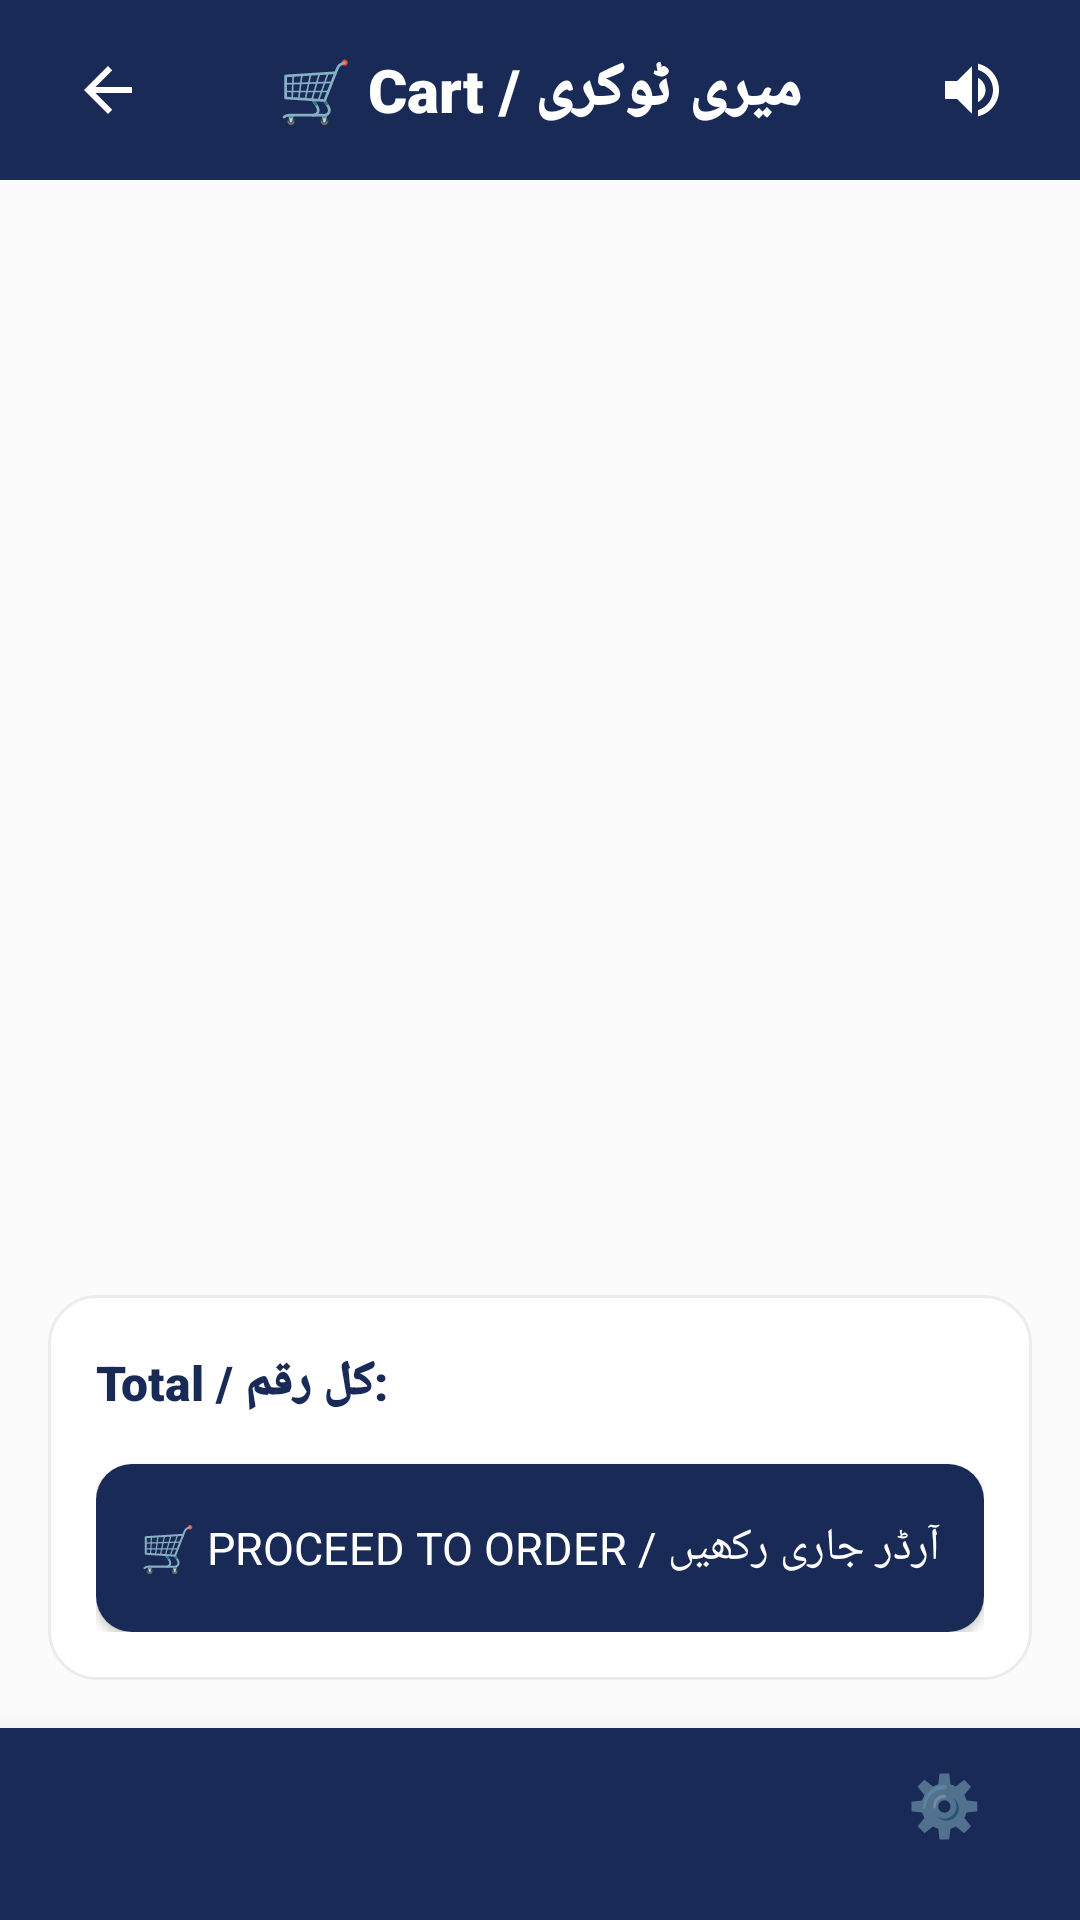

Here is an Android app screen rendered from its layout file. Give the layout XML and the strings, colors and styles it references.
<!-- AndroidManifest.xml: application theme Theme.SheEmpower -->
<!-- res/layout/activity_cart.xml -->
<?xml version="1.0" encoding="utf-8"?>
<LinearLayout xmlns:android="http://schemas.android.com/apk/res/android"
    xmlns:app="http://schemas.android.com/apk/res-auto"
    android:layout_width="match_parent"
    android:layout_height="match_parent"
    android:orientation="vertical"
    android:background="@color/background">

    
    <RelativeLayout
        android:layout_width="match_parent"
        android:layout_height="60dp"
        android:background="#192A56"
        android:paddingStart="16dp"
        android:paddingEnd="16dp">

        <ImageButton
            android:id="@+id/btnBackCart"
            android:layout_width="40dp"
            android:layout_height="40dp"
            android:layout_centerVertical="true"
            android:background="?attr/selectableItemBackgroundBorderless"
            android:src="@drawable/ic_arrow_back"
            app:tint="#FFFFFF"
            android:contentDescription="Back" />

        <TextView
            android:layout_width="wrap_content"
            android:layout_height="wrap_content"
            android:layout_centerInParent="true"
            android:text="🛒 Cart / میری ٹوکری"
            android:textColor="#FFFFFF"
            android:textSize="20sp"
            android:fontFamily="sans-serif-black" />

        <ImageButton
            android:id="@+id/btnSpeaker"
            android:layout_width="40dp"
            android:layout_height="40dp"
            android:layout_alignParentEnd="true"
            android:layout_centerVertical="true"
            android:background="?attr/selectableItemBackgroundBorderless"
            android:src="@drawable/ic_speaker"
            android:contentDescription="Speaker" />
    </RelativeLayout>

    <LinearLayout
        android:layout_width="match_parent"
        android:layout_height="0dp"
        android:layout_weight="1"
        android:orientation="vertical"
        android:padding="16dp">

        <TextView
            android:id="@+id/tvCartEmpty"
            android:layout_width="match_parent"
            android:layout_height="wrap_content"
            android:gravity="center"
            android:text="ٹوکری خالی ہے / Your Cart is Empty"
            android:textColor="@color/text_secondary"
            android:textSize="16sp"
            android:visibility="gone"
            android:layout_marginTop="30dp" />

        <androidx.recyclerview.widget.RecyclerView
            android:id="@+id/rvCartItems"
            android:layout_width="match_parent"
            android:layout_height="0dp"
            android:layout_weight="1" />

        
        <LinearLayout
            android:id="@+id/layoutCartSummary"
            android:layout_width="match_parent"
            android:layout_height="wrap_content"
            android:orientation="vertical"
            android:background="@drawable/bg_skeu_card"
            android:padding="16dp"
            android:layout_marginTop="12dp">

            <LinearLayout
                android:layout_width="match_parent"
                android:layout_height="wrap_content"
                android:orientation="horizontal">

                <TextView
                    android:layout_width="0dp"
                    android:layout_height="wrap_content"
                    android:layout_weight="1"
                    android:text="Total / کل رقم:"
                    android:textColor="@color/text_primary"
                    android:fontFamily="sans-serif-black"
                    android:textSize="16sp" />

                <TextView
                    android:id="@+id/tvCartTotalAmount"
                    android:layout_width="wrap_content"
                    android:layout_height="wrap_content"
                    android:textColor="@color/primary"
                    android:fontFamily="sans-serif-black"
                    android:textSize="18sp" />
            </LinearLayout>

            <Button
                android:id="@+id/btnProceedToOrder"
                android:layout_width="match_parent"
                android:layout_height="56dp"
                android:text="🛒 Proceed to Order / آرڈر جاری رکھیں"
                android:fontFamily="sans-serif-bold"
                android:textSize="15sp"
                android:background="@drawable/bg_skeu_button_primary"
                android:textColor="#FFFFFF"
                android:layout_marginTop="16dp" />
        </LinearLayout>

    </LinearLayout>

    <include
        layout="@layout/bottom_nav_bar"
        android:id="@+id/bottomNav" />

</LinearLayout>
<!-- res/layout/bottom_nav_bar.xml (included above) -->
<?xml version="1.0" encoding="utf-8"?>
<LinearLayout
    xmlns:android="http://schemas.android.com/apk/res/android"
    android:id="@+id/bottomNav"
    android:layout_width="match_parent"
    android:layout_height="64dp"
    android:orientation="horizontal"
    android:background="#192A56"
    android:elevation="12dp">

    
    <LinearLayout
        android:id="@+id/navItem1"
        android:layout_width="0dp"
        android:layout_height="match_parent"
        android:layout_weight="1"
        android:orientation="vertical"
        android:gravity="center"
        android:clickable="true"
        android:focusable="true">

        <TextView
            android:id="@+id/navIcon1"
            android:layout_width="wrap_content"
            android:layout_height="wrap_content"
            android:textSize="20sp"/>

        <TextView
            android:id="@+id/navLabel1"
            android:layout_width="wrap_content"
            android:layout_height="wrap_content"
            android:textSize="10sp"
            android:textColor="@color/text_primary"/>

    </LinearLayout>

    
    <LinearLayout
        android:id="@+id/navItem2"
        android:layout_width="0dp"
        android:layout_height="match_parent"
        android:layout_weight="1"
        android:orientation="vertical"
        android:gravity="center"
        android:clickable="true"
        android:focusable="true">

        <TextView
            android:id="@+id/navIcon2"
            android:layout_width="wrap_content"
            android:layout_height="wrap_content"
            android:textSize="20sp"/>

        <TextView
            android:id="@+id/navLabel2"
            android:layout_width="wrap_content"
            android:layout_height="wrap_content"
            android:textSize="10sp"
            android:textColor="@color/text_primary"/>

    </LinearLayout>

    
    <LinearLayout
        android:id="@+id/navItem3"
        android:layout_width="0dp"
        android:layout_height="match_parent"
        android:layout_weight="1"
        android:orientation="vertical"
        android:gravity="center"
        android:clickable="true"
        android:focusable="true">

        <TextView
            android:id="@+id/navIcon3"
            android:layout_width="wrap_content"
            android:layout_height="wrap_content"
            android:textSize="20sp"/>

        <TextView
            android:id="@+id/navLabel3"
            android:layout_width="wrap_content"
            android:layout_height="wrap_content"
            android:textSize="10sp"
            android:textColor="@color/text_primary"/>

    </LinearLayout>

    
    <LinearLayout
        android:id="@+id/navItem4"
        android:layout_width="0dp"
        android:layout_height="match_parent"
        android:layout_weight="1"
        android:orientation="vertical"
        android:gravity="center"
        android:clickable="true"
        android:focusable="true">

        <TextView
            android:id="@+id/navIcon4"
            android:layout_width="wrap_content"
            android:layout_height="wrap_content"
            android:text="⚙️"
            android:textSize="20sp"/>

        <TextView
            android:id="@+id/navLabel4"
            android:layout_width="wrap_content"
            android:layout_height="wrap_content"
            android:text="Settings"
            android:textSize="10sp"
            android:textColor="@color/text_primary"/>

    </LinearLayout>

</LinearLayout>
<!-- resources referenced by this layout -->
<resources>
  <color name="background">#FCFBFB</color>
  <color name="primary">#192A56</color>
  <color name="text_primary">#192A56</color>
  <color name="text_secondary">#6B7A99</color>
  <!-- drawable bg_skeu_button_primary (drawable) -->
  <?xml version="1.0" encoding="utf-8"?>
  <shape xmlns:android="http://schemas.android.com/apk/res/android"
      android:shape="rectangle">
      <solid android:color="@color/midnight_navy" />
      <corners android:radius="12dp" />
  </shape>
  <!-- drawable bg_skeu_card (drawable) -->
  <?xml version="1.0" encoding="utf-8"?>
  <shape xmlns:android="http://schemas.android.com/apk/res/android"
      android:shape="rectangle">
      <solid android:color="@color/white" />
      <corners android:radius="16dp" />
      <stroke android:color="@color/card_border" android:width="1dp" />
  </shape>
  <!-- drawable ic_arrow_back (drawable) -->
  <?xml version="1.0" encoding="utf-8"?>
  <vector xmlns:android="http://schemas.android.com/apk/res/android"
      android:width="24dp"
      android:height="24dp"
      android:viewportWidth="24"
      android:viewportHeight="24">
      <path
          android:fillColor="#FFFFFF"
          android:pathData="M20,11H7.83l5.59-5.59L12,4l-8,8l8,8l1.41-1.41L7.83,13H20v-2z"/>
  </vector>
  <!-- drawable ic_speaker (drawable) -->
  <?xml version="1.0" encoding="utf-8"?>
  <vector xmlns:android="http://schemas.android.com/apk/res/android"
      android:width="24dp"
      android:height="24dp"
      android:viewportWidth="24"
      android:viewportHeight="24">
      <path
          android:fillColor="#FFFFFF"
          android:pathData="M3,9v6h4l5,5V4L7,9H3zm13.5,3c0-1.77-1.02-3.29-2.5-4.03v8.05c1.48-0.73,2.5-2.25,2.5-4.02zM14,3.23v2.06c2.89,0.86,5,3.54,5,6.71s-2.11,5.85-5,6.71v2.06c4.01-0.91,7-4.49,7-8.77s-2.99-7.86-7-8.77z"/>
  </vector>
  <style name="Theme.SheEmpower" parent="Theme.AppCompat.Light.NoActionBar">
          <item name="colorPrimary">@color/primary</item>
          <item name="colorPrimaryDark">@color/primary_dark</item>
          <item name="colorAccent">@color/accent</item>
          <item name="android:windowBackground">@color/background</item>
          <item name="android:colorBackground">@color/background</item>
          <item name="android:textColorPrimary">@color/text_primary</item>
          <item name="android:textColorSecondary">@color/text_secondary</item>
          <item name="android:statusBarColor">@color/primary_dark</item>
      </style>
  <color name="midnight_navy">#192A56</color>
  <color name="white">#FFFFFF</color>
  <color name="card_border">#EAECEE</color>
  <color name="primary_dark">#0F1B3D</color>
  <color name="accent">#F7D794</color>
</resources>
